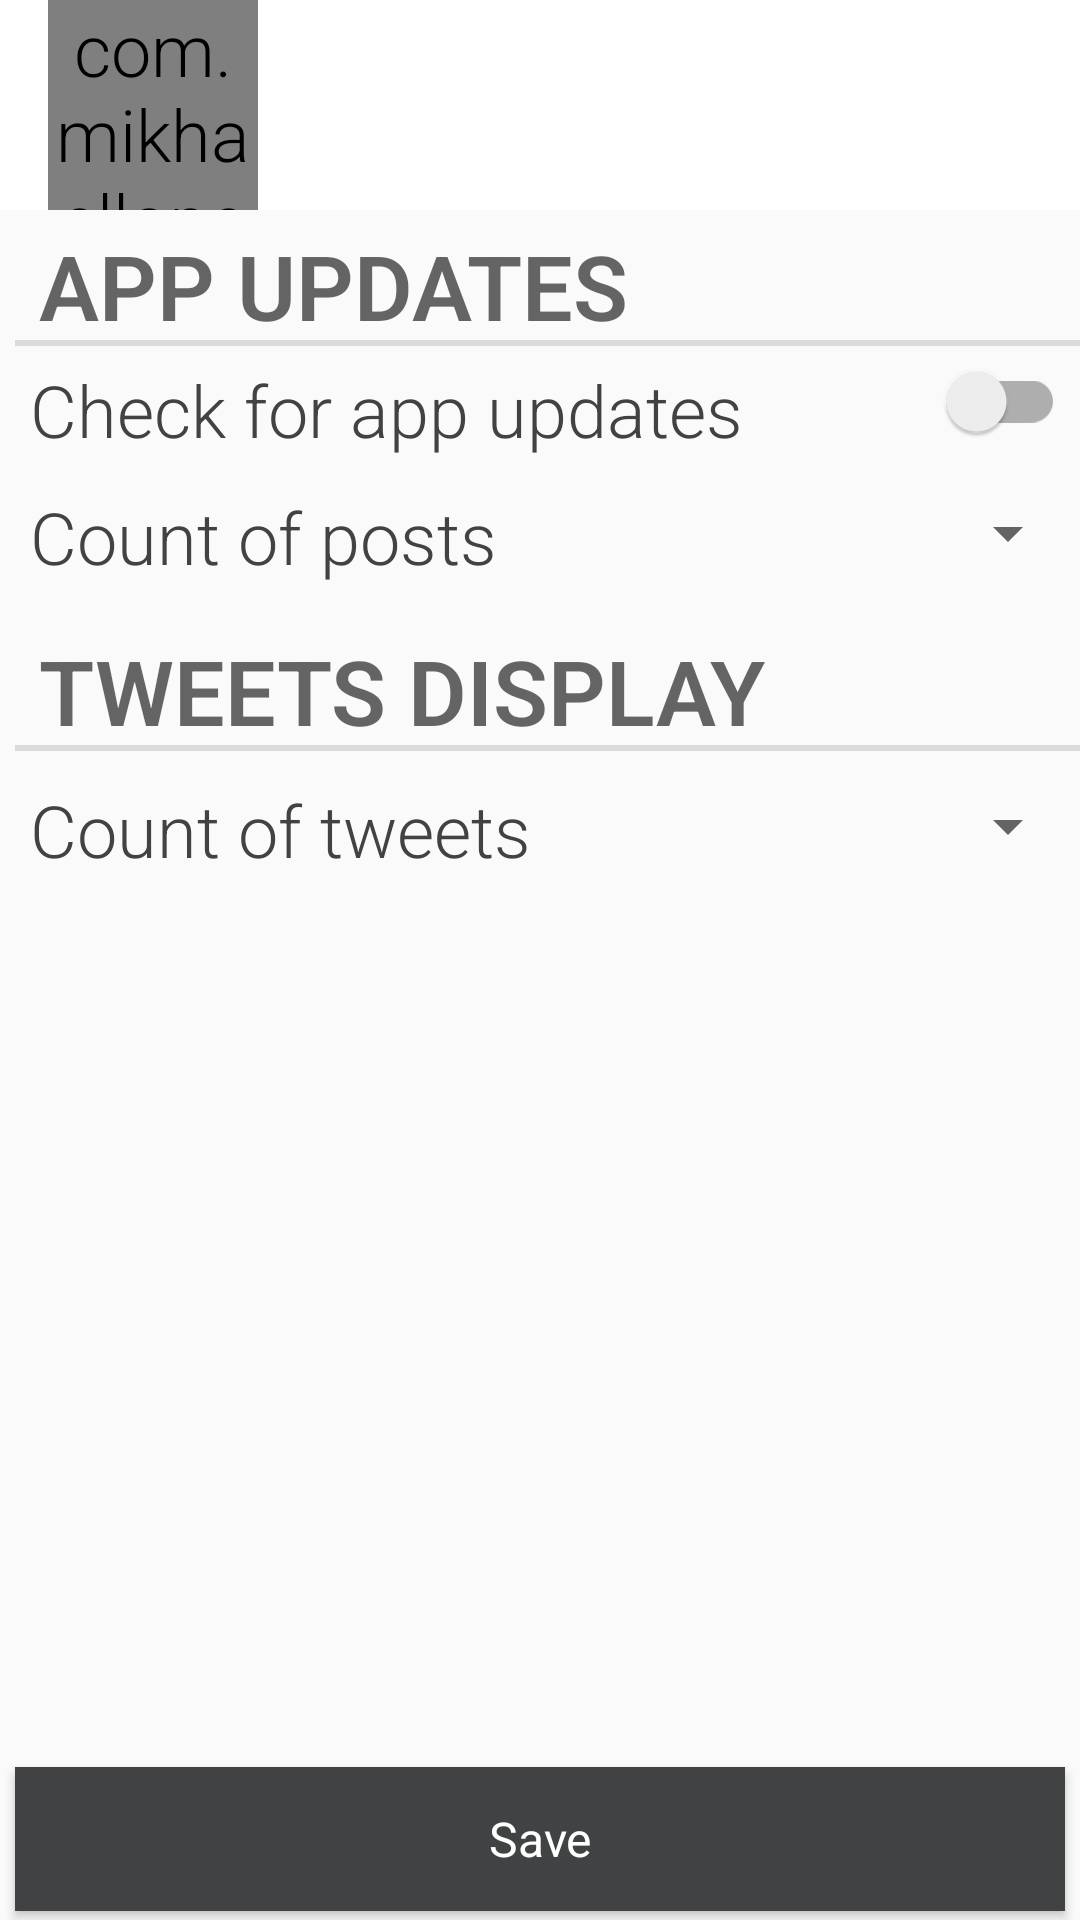

Here is an Android app screen rendered from its layout file. Give the layout XML and the strings, colors and styles it references.
<!-- AndroidManifest.xml: application theme AppTheme -->
<!-- res/layout/activity_settings.xml -->
<?xml version="1.0" encoding="utf-8"?>
<RelativeLayout xmlns:android="http://schemas.android.com/apk/res/android"
                android:layout_width="match_parent"
                android:layout_height="match_parent"
               >

    <include android:id="@+id/settingsToolBar"
             layout="@layout/home_tool_bar"/>

    <TextView
        android:id="@+id/settingsNetworkTextView"
        android:layout_width="match_parent"
        android:layout_height="wrap_content"
        android:layout_below="@id/settingsToolBar"
        android:layout_marginLeft="5dp"
        android:layout_marginTop="5dp"
        android:text="@string/settings_network"
        android:textSize="30sp"
        style="?android:listSeparatorTextViewStyle"/>

    <TextView
        android:id="@+id/settingsUpdatesTextView"
        android:layout_width="match_parent"
        android:layout_height="wrap_content"
        android:layout_below="@id/settingsNetworkTextView"
        android:layout_marginLeft="10dp"
        android:layout_marginTop="5dp"
        android:text="@string/settings_github"
        style="@style/RobotoTextViewStyle"
        />

    <android.support.v7.widget.SwitchCompat
        android:id="@+id/settingsUpdatesSwitch"
        android:layout_width="match_parent"
        android:layout_height="wrap_content"
        android:layout_marginTop="5dp"
        android:layout_marginRight="5dp"
        android:layout_below="@id/settingsNetworkTextView"/>

    <TextView
        android:id="@+id/settingsCountOfItemsGitTextView"
        android:layout_width="match_parent"
        android:layout_height="wrap_content"
        android:layout_below="@id/settingsUpdatesTextView"
        android:layout_marginLeft="10dp"
        android:layout_marginTop="10dp"
        android:text="@string/settings_count_github"
        style="@style/RobotoTextViewStyle"
        />

    <android.support.v7.widget.AppCompatSpinner
        android:id="@+id/settingsUpdatesCountSpinner"
        android:layout_width="70dp"
        android:layout_height="50dp"
        android:layout_alignParentRight="true"
        android:layout_below="@id/settingsUpdatesTextView"
        />

    <TextView
        android:id="@+id/settingsTweetTextView"
        android:layout_width="match_parent"
        android:layout_height="wrap_content"
        android:layout_below="@id/settingsCountOfItemsGitTextView"
        android:layout_marginLeft="5dp"
        android:layout_marginTop="15dp"
        android:textSize="30sp"
        android:text="@string/settings_tweet"
        style="?android:listSeparatorTextViewStyle"
        />

    <TextView
        android:id="@+id/settingsCountOfTweetsTextView"
        android:layout_width="match_parent"
        android:layout_height="wrap_content"
        android:layout_below="@id/settingsTweetTextView"
        android:layout_marginLeft="10dp"
        android:layout_marginTop="10dp"
        android:text="@string/settings_tweets_count"
        style="@style/RobotoTextViewStyle"
        />

    <android.support.v7.widget.AppCompatSpinner
        android:id="@+id/settingsCountOfTweetsSpinner"
        android:layout_width="70dp"
        android:layout_height="50dp"
        android:layout_alignParentRight="true"
        android:layout_below="@id/settingsTweetTextView"
        />


    <Button
        android:id="@+id/settingsSaveButton"
        android:layout_width="match_parent"
        android:layout_height="wrap_content"
        android:layout_marginBottom="3dp"
        android:layout_marginLeft="5dp"
        android:layout_marginRight="5dp"
        android:layout_alignParentBottom="true"
        android:text="@string/settings_save_btn"
        style="@style/RobotoButtonStyle"/>

</RelativeLayout>
<!-- res/layout/home_tool_bar.xml (included above) -->
<?xml version="1.0" encoding="utf-8"?>
<android.support.v7.widget.Toolbar
    xmlns:android="http://schemas.android.com/apk/res/android"
    xmlns:app="http://schemas.android.com/apk/res-auto"
    android:layout_width="match_parent"
    android:layout_height="wrap_content"
    android:minHeight="70dp"
    style="@style/ToolBar"
    app:layout_scrollFlags="scroll|enterAlways"
    app:layout_collapseMode="pin"
    >

    <RelativeLayout
        android:layout_width="wrap_content"
        android:layout_height="wrap_content"
        >

    <com.mikhaellopez.circularimageview.CircularImageView
        android:id="@+id/toolbarIcon"
        android:layout_width="70dp"
        android:layout_height="70dp"
        app:civ_border_color="@color/colorBorderOfCircleImageView"
        app:civ_border_width="3dp"
        app:civ_shadow="true"
        app:civ_shadow_radius="12"
        app:civ_shadow_color="@color/colorShadowOfCircleImageView"
        />

    <TextView
        android:id="@+id/toolbarTitle"
        android:layout_width="wrap_content"
        android:layout_height="wrap_content"
        android:layout_toRightOf="@id/toolbarIcon"
        android:layout_centerVertical="true"
        android:layout_marginLeft="5dp"
        style="@style/RobotoTextViewStyle.HomeToolBar"
        />
    </RelativeLayout>

</android.support.v7.widget.Toolbar>
<!-- resources referenced by this layout -->
<resources>
  <color name="colorBorderOfCircleImageView">#ffffff</color>
  <color name="colorShadowOfCircleImageView">#212628</color>
  <string name="settings_count_github">Count of posts</string>
  <string name="settings_github">Check for app updates</string>
  <string name="settings_network">App updates</string>
  <string name="settings_save_btn">Save</string>
  <string name="settings_tweet">Tweets display</string>
  <string name="settings_tweets_count">Count of tweets</string>
  <style name="RobotoButtonStyle" parent="android:style/Widget.Button">
          <item name="android:fontFamily">sans-serif-bold</item>
          <item name="android:textSize">16sp</item>
          <item name="android:textColor">@color/justWhite</item>
          <item name="android:background">@drawable/button_selector</item>
      </style>
  <style name="RobotoTextViewStyle" parent="android:Widget.TextView">
          <item name="android:fontFamily">sans-serif-light</item>
          <item name="android:textColor">@color/colorPostDark</item>
          <item name="android:textSize">24sp</item>
      </style>
  <style name="RobotoTextViewStyle.HomeToolBar" parent="RobotoTextViewStyle">
          <item name="android:textColor">@color/colorPostDark</item>
      </style>
  <style name="ToolBar" parent="Base.Widget.AppCompat.Toolbar">
          <item name="android:background">@color/justWhite</item>
          <item name="android:theme">@style/ThemeOverlay.AppCompat.Light</item>
      </style>
  <style name="AppTheme" parent="Theme.AppCompat.Light.NoActionBar">
          
          <item name="colorPrimary">@color/justWhite</item>
          <item name="colorPrimaryDark">@color/justWhite</item>
          <item name="colorAccent">@color/colorAccent</item>
          <item name="android:textViewStyle">@style/RobotoTextViewStyle</item>
      </style>
  <color name="justWhite">#ffffff</color>
  <!-- drawable button_selector (drawable) -->
  <?xml version="1.0" encoding="utf-8"?>
  <selector xmlns:android="http://schemas.android.com/apk/res/android">
  
      <item android:state_pressed="true">
          <color android:color="@color/colorPostDark"/>
      </item>
  
      <item >
          <color android:color="@color/colorPostDark"/>
      </item>
  
  </selector>
  <color name="colorPostDark">#404243</color>
  <color name="colorAccent">#FF4081</color>
</resources>
